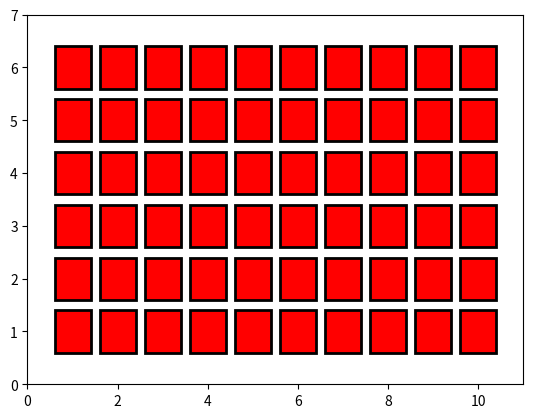
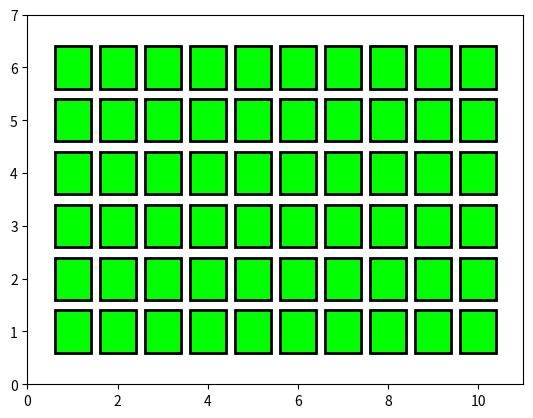
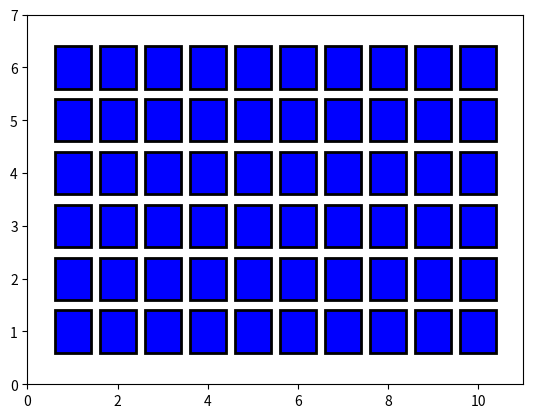

Python code for these plots, in order:
import time

import matplotlib.patches as patches
import matplotlib.pyplot as plt


class TwoDPlot:
    def __init__(self, byte_array):
        self.fig = plt.figure()
        self.ax = self.fig.add_subplot(111)
        self.hex_array = self.byte_to_hex(byte_array)
        self.render()

    def render(self):
        self.ax.clear()
        x_pos = 0.6
        y_pos = 0.6
        x_size = 0.8
        y_size = 0.8
        k = 0
        for i in range(len(self.hex_array)):
            p = patches.Rectangle((x_pos, y_pos), x_size, y_size, facecolor=self.hex_array[i], edgecolor="black",
                                  linewidth=2)
            self.ax.add_patch(p)
            if k == 9:
                y_pos += y_size + 0.2
                x_pos = 0.6
                k = 0
            else:
                x_pos += x_size + 0.2
                k += 1
        plt.ylim([0, 7])
        plt.xlim([0, 11])
        plt.draw()
        plt.pause(0.00000001)

    def byte_to_hex(self, byte_array):
        hex_array = byte_array.hex()
        output = [0] * 60
        for i in range(0, int(len(hex_array)), 6):
            hex_string = '#'
            for j in range(6):
                hex_string += hex_array[i + j]
            output[int(i / 6)] = hex_string
        return output


if __name__ == '__main__':
    test_array = [bytearray([255, 0, 0] * 60), bytearray([0, 255, 0] * 60), bytearray([0, 0, 255] * 60)]
    # start loop
    for byte_array in test_array:
        TwoDPlot(byte_array)
        time.sleep(1)
